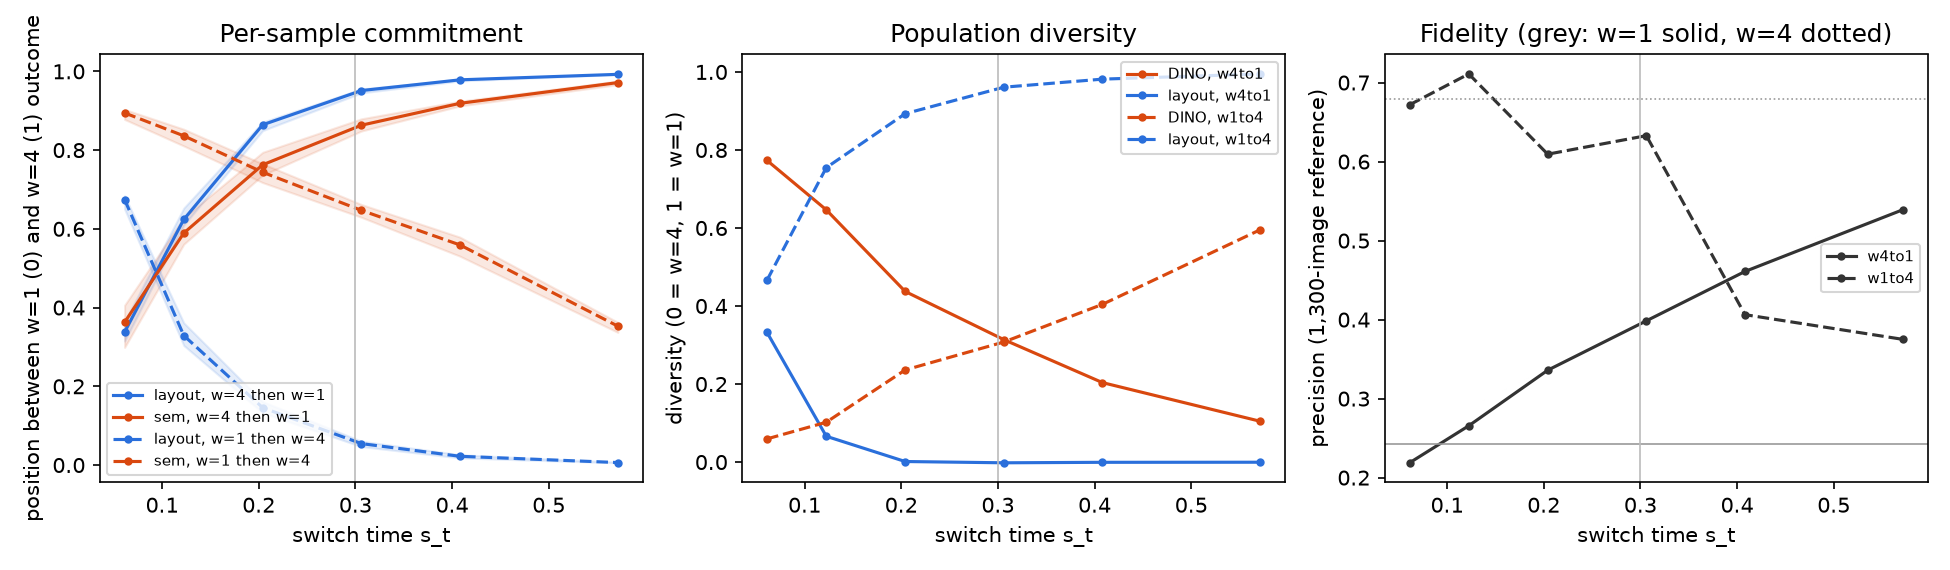

Values plotted in this chart, from the file beside it:
condition, direction, k, s_t, sem_lambda, sem_lambda_low, sem_lambda_high, sem_off, layout_lambda, layout_lambda_low, layout_lambda_high, layout_off, dino_div, dino_div_low, dino_div_high, layout_V, layout_V_low, layout_V_high, precision, precision_low, precision_high
w1, , 0, 0.0, 0.0, 0.0, 0.0, 0.0, 0.0, 0.0, 0.0, 0.0, 0.6269, 0.5976, 0.6532, 0.8188, 0.7565, 0.8123, 0.2422, 0.1875, 0.2917
w4, , 49, 1.0, 1.0, 1.0, 1.0, 4.896573627255227e-17, 1.0, 1.0, 1.0, 4.258118932086825e-17, 0.2281, 0.2093, 0.245, 0.5799, 0.531, 0.5816, 0.6797, 0.625, 0.7375
w4to1_k3, w4to1, 3, 0.06122, 0.3626, 0.2987, 0.406, 0.5552, 0.3377, 0.3149, 0.3646, 0.2831, 0.5364, 0.5089, 0.5644, 0.6593, 0.6055, 0.6574, 0.2188, 0.175, 0.2625
w4to1_k6, w4to1, 6, 0.1224, 0.5892, 0.5609, 0.6282, 0.5736, 0.6238, 0.6093, 0.6528, 0.326, 0.486, 0.454, 0.5168, 0.5957, 0.544, 0.5965, 0.2656, 0.2222, 0.3125
w4to1_k10, w4to1, 10, 0.2041, 0.7627, 0.7366, 0.7944, 0.5196, 0.8643, 0.8495, 0.8712, 0.2643, 0.4025, 0.3755, 0.4273, 0.5803, 0.53, 0.5817, 0.3359, 0.2841, 0.375
w4to1_k15, w4to1, 15, 0.3061, 0.8632, 0.8484, 0.8795, 0.4162, 0.9512, 0.9452, 0.9554, 0.1689, 0.3532, 0.3249, 0.3811, 0.5795, 0.531, 0.5802, 0.3984, 0.3375, 0.4532
w4to1_k20, w4to1, 20, 0.4082, 0.9188, 0.9121, 0.9244, 0.3265, 0.9785, 0.9758, 0.9789, 0.1094, 0.3093, 0.284, 0.3337, 0.5798, 0.531, 0.5808, 0.4609, 0.3864, 0.5375
w4to1_k28, w4to1, 28, 0.5714, 0.9715, 0.9663, 0.9755, 0.2006, 0.9925, 0.992, 0.9935, 0.05151, 0.2697, 0.2446, 0.2915, 0.5798, 0.531, 0.5811, 0.5391, 0.4722, 0.6125
w1to4_k3, w1to4, 3, 0.06122, 0.8945, 0.878, 0.9033, 0.3652, 0.6744, 0.6503, 0.6841, 0.3475, 0.2518, 0.2351, 0.2681, 0.6914, 0.6338, 0.6913, 0.6719, 0.6136, 0.7292
w1to4_k6, w1to4, 6, 0.1224, 0.8362, 0.8105, 0.8531, 0.4571, 0.329, 0.3038, 0.3613, 0.4043, 0.2688, 0.2508, 0.2867, 0.7602, 0.7007, 0.7569, 0.7109, 0.65, 0.7812
w1to4_k10, w1to4, 10, 0.2041, 0.7437, 0.7175, 0.7653, 0.5045, 0.1456, 0.1329, 0.1609, 0.3296, 0.3223, 0.2962, 0.3468, 0.7933, 0.7307, 0.7885, 0.6094, 0.5455, 0.675
w1to4_k15, w1to4, 15, 0.3061, 0.647, 0.6294, 0.6619, 0.5199, 0.05445, 0.04688, 0.06063, 0.2235, 0.3508, 0.328, 0.3734, 0.8095, 0.7489, 0.8031, 0.6328, 0.575, 0.6932
w1to4_k20, w1to4, 20, 0.4082, 0.5591, 0.5305, 0.5789, 0.5042, 0.02226, 0.01812, 0.0263, 0.1437, 0.3894, 0.3592, 0.4143, 0.8144, 0.7539, 0.8081, 0.4062, 0.3374, 0.4722
w1to4_k28, w1to4, 28, 0.5714, 0.3528, 0.337, 0.3626, 0.4447, 0.006343, 0.005714, 0.007076, 0.06436, 0.4657, 0.4394, 0.4921, 0.8176, 0.7562, 0.8113, 0.375, 0.3125, 0.4306
